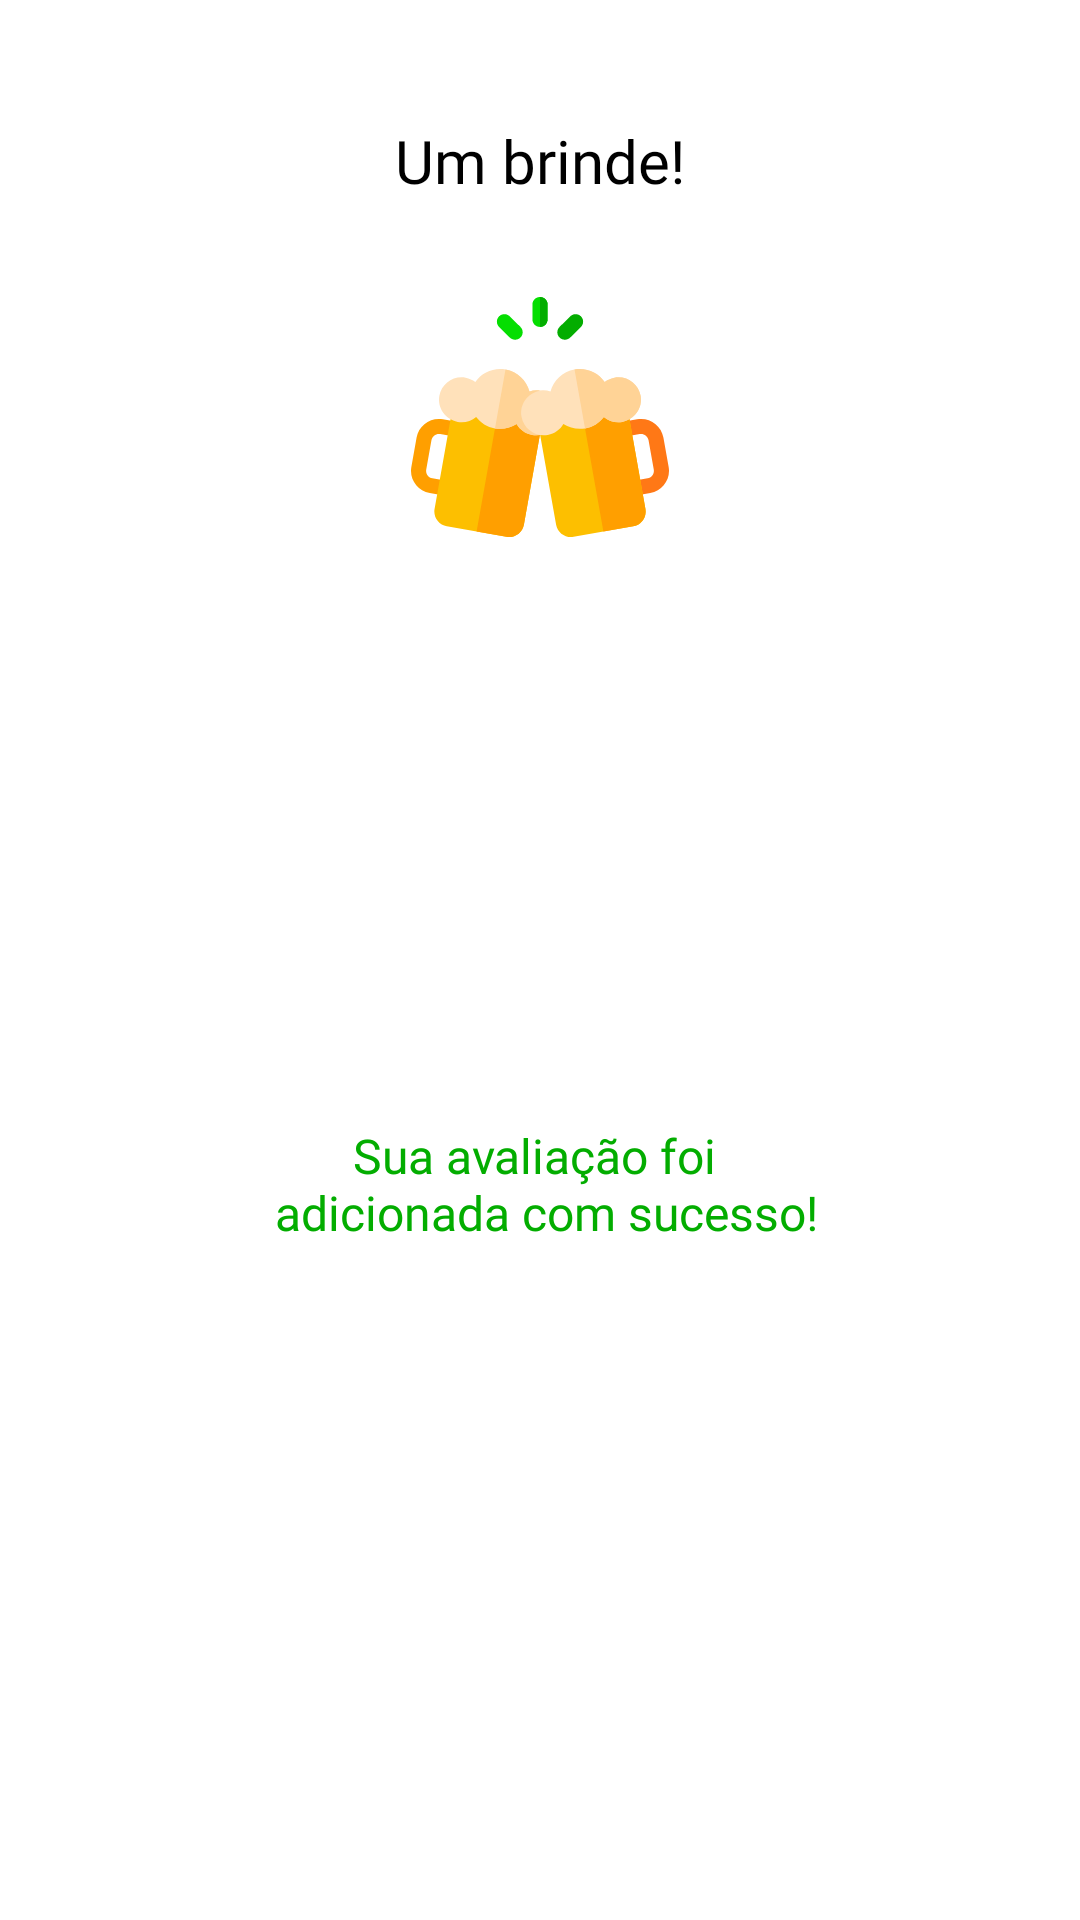

Write the Android layout XML for this screen, with the resource values it uses.
<!-- AndroidManifest.xml: application theme Theme.CiandtBrewery -->
<!-- res/layout/rating_success_fragment.xml -->
<?xml version="1.0" encoding="utf-8"?>
<androidx.constraintlayout.widget.ConstraintLayout xmlns:android="http://schemas.android.com/apk/res/android"
    android:layout_width="match_parent"
    android:layout_height="wrap_content"
    xmlns:app="http://schemas.android.com/apk/res-auto"
    xmlns:tools="http://schemas.android.com/tools"
    android:background="@drawable/bottom_sheet_background">

    <ImageView
        android:id="@+id/iv_close"
        android:layout_width="wrap_content"
        android:layout_height="wrap_content"
        android:layout_gravity="end"
        android:layout_margin="20dp"
        android:src="@drawable/ic_close"
        app:layout_constraintTop_toTopOf="parent"
        app:layout_constraintEnd_toEndOf="parent"
        tools:ignore="ContentDescription"
        />

    <TextView
        android:id="@+id/tvCheers"
        android:layout_width="wrap_content"
        android:layout_height="wrap_content"
        android:fontFamily="@font/roboto_medium"
        android:layout_marginTop="20dp"
        android:text="@string/cheers"
        android:textColor="@color/black"
        android:textSize="20sp"
        app:layout_constraintTop_toBottomOf="@id/iv_close"
        app:layout_constraintStart_toStartOf="parent"
        app:layout_constraintEnd_toEndOf="parent"/>

    <ImageView
        android:id="@+id/iv_rating_success"
        android:layout_width="86dp"
        android:layout_height="80dp"
        android:layout_gravity="end"
        android:layout_marginTop="32dp"
        android:src="@drawable/ic_image_rating_success"
        app:layout_constraintStart_toStartOf="parent"
        app:layout_constraintTop_toBottomOf="@id/tvCheers"
        app:layout_constraintEnd_toEndOf="parent"
        tools:ignore="ContentDescription"
        />

    <TextView
        android:id="@+id/tv_success_msg"
        android:layout_width="0dp"
        android:layout_height="wrap_content"
        android:fontFamily="@font/roboto_light"
        android:layout_marginTop="20dp"
        android:layout_marginStart="82dp"
        android:layout_marginEnd="82dp"
        android:layout_marginBottom="50dp"
        android:text="@string/rating_success_msg"
        android:textColor="@color/success_green"
        android:textSize="16sp"
        android:gravity="center"
        app:layout_constraintTop_toBottomOf="@id/iv_rating_success"
        app:layout_constraintStart_toStartOf="parent"
        app:layout_constraintEnd_toEndOf="parent"
        app:layout_constraintBottom_toBottomOf="parent"/>

</androidx.constraintlayout.widget.ConstraintLayout>
<!-- resources referenced by this layout -->
<resources>
  <color name="black">#FF000000</color>
  <color name="success_green">#03AD00</color>
  <!-- drawable bottom_sheet_background (drawable) -->
  <?xml version="1.0" encoding="utf-8"?>
  <shape xmlns:android="http://schemas.android.com/apk/res/android">
  
      <corners
          android:topLeftRadius="38dp"
          android:topRightRadius="38dp" />
      <solid android:color="?android:attr/colorBackground" />
  
  </shape>
  <!-- drawable ic_image_rating_success: vector/xml drawable (drawable, 4571 chars, omitted) -->
  <string name="cheers">Um brinde!</string>
  <string name="rating_success_msg">Sua avaliação foi \n adicionada com sucesso!</string>
  <style name="Theme.CiandtBrewery" parent="Theme.MaterialComponents.DayNight.NoActionBar">
          
          <item name="colorPrimary">@color/purple_500</item>
          <item name="colorPrimaryVariant">@color/purple_700</item>
          <item name="colorOnPrimary">@color/white</item>
          
          <item name="colorSecondary">@color/teal_200</item>
          <item name="colorSecondaryVariant">@color/teal_700</item>
          <item name="colorOnSecondary">@color/black</item>
          
          <item name="android:statusBarColor" tools:targetApi="l">?attr/colorPrimaryVariant</item>
          
          <item name="bottomSheetDialogTheme">@style/BottomSheetDialog</item>
      </style>
  <color name="purple_500">#FF6200EE</color>
  <color name="purple_700">#FF3700B3</color>
  <color name="white">#FFFFFFFF</color>
  <color name="teal_200">#FF03DAC5</color>
  <color name="teal_700">#FF018786</color>
  <style name="BottomSheetDialog" parent="@style/ThemeOverlay.MaterialComponents.BottomSheetDialog">
          <item name="bottomSheetStyle">@style/BottomSheet</item>
          <item name="android:colorBackground">@color/white</item>
      </style>
  <style name="BottomSheet" parent="Widget.MaterialComponents.BottomSheet.Modal">
          <item name="backgroundTint">@android:color/transparent</item>
      </style>
</resources>
